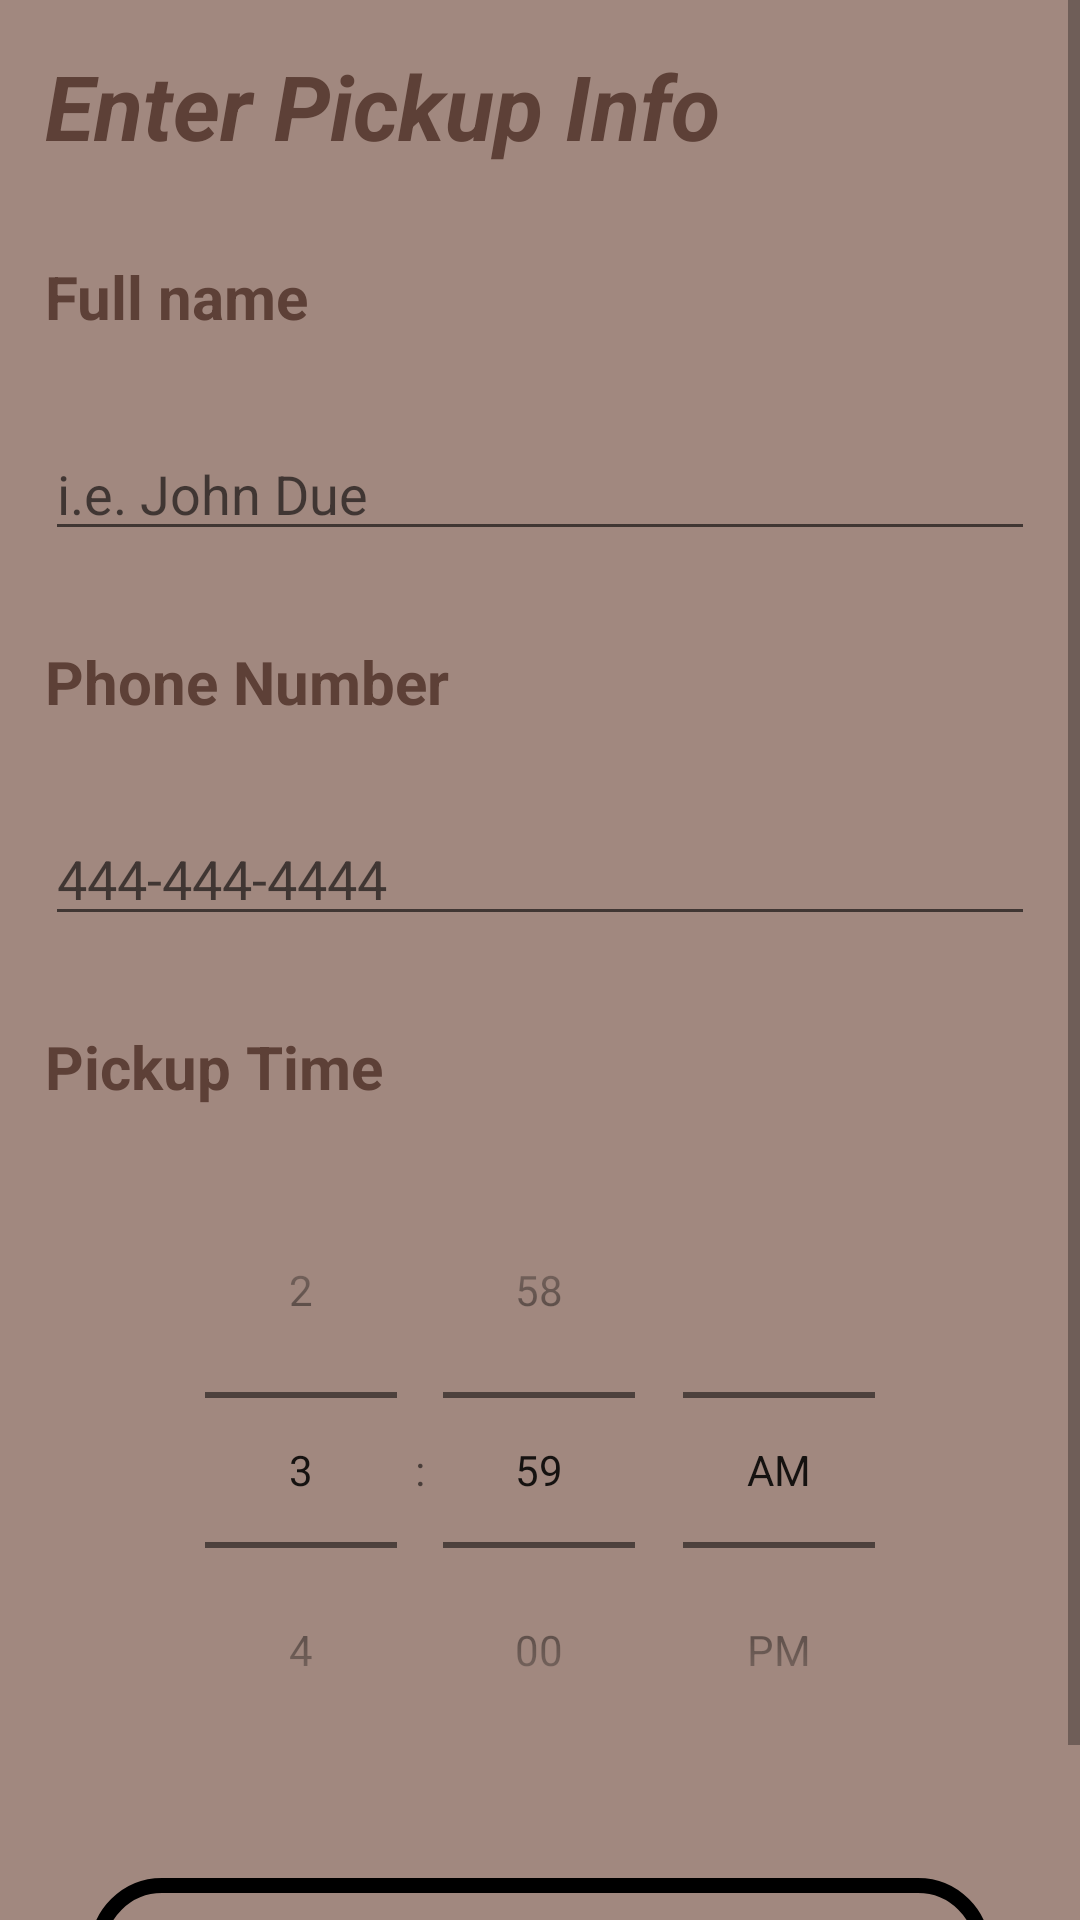

The Android layout XML behind this screen, and the referenced resources:
<!-- AndroidManifest.xml: application theme Theme.CarlosHernandez_OscarMiralles_MAPD711_Lab_Assignment2 -->
<!-- res/layout/activity_payment.xml -->
<?xml version="1.0" encoding="utf-8"?>

<androidx.constraintlayout.widget.ConstraintLayout
    xmlns:android="http://schemas.android.com/apk/res/android"
    xmlns:app="http://schemas.android.com/apk/res-auto"
    android:layout_width="match_parent"
    android:layout_height="match_parent"
    android:background="@color/coffeeLight">

    <ScrollView
        android:layout_width="match_parent"
        android:layout_height="match_parent">

        <LinearLayout
            android:layout_width="match_parent"
            android:layout_height="wrap_content"
            app:layout_constraintStart_toStartOf="parent"
            app:layout_constraintTop_toTopOf="parent"
            android:orientation="vertical">

            <TextView
                android:id="@+id/pickuptitle"
                android:layout_width="match_parent"
                android:layout_height="wrap_content"
                android:layout_margin="15dp"
                android:text="Enter Pickup Info"
                android:textSize="30dp"
                android:textColor="@color/coffeeDark"
                android:textStyle="bold|italic"/>

            <TextView
                android:id="@+id/pickupfullname"
                android:layout_width="match_parent"
                android:layout_height="wrap_content"
                android:layout_margin="15dp"
                android:text="Full name"
                android:textSize="20dp"
                android:textColor="@color/coffeeDark"
                android:textStyle="bold"/>

            <EditText
                android:id="@+id/pickupinputname"
                android:layout_width="match_parent"
                android:layout_height="wrap_content"
                android:layout_margin="15dp"
                android:hint="i.e. John Due"
                android:digits="@string/inputStringPaymentFullName"
                android:imeOptions="actionDone"
                android:maxLength="40"
                android:textColor="@color/coffeeDark"/>

            <TextView
                android:id="@+id/pickupnumber"
                android:layout_width="match_parent"
                android:layout_height="wrap_content"
                android:layout_margin="15dp"
                android:text="Phone Number"
                android:textSize="20dp"
                android:textColor="@color/coffeeDark"
                android:textStyle="bold"/>

            <EditText
                android:id="@+id/pickupinputnumber"
                android:layout_width="match_parent"
                android:layout_height="wrap_content"
                android:layout_margin="15dp"
                android:hint="444-444-4444"
                android:maxLength="10"
                android:inputType="number"
                android:imeOptions="actionDone"
                android:textColor="@color/coffeeDark"/>

            <TextView
                android:id="@+id/pickuptime"
                android:layout_width="match_parent"
                android:layout_height="wrap_content"
                android:layout_margin="15dp"
                android:text="Pickup Time"
                android:textSize="20dp"
                android:textColor="@color/coffeeDark"
                android:textStyle="bold"/>
            <TimePicker
                android:id="@+id/orderPickupTime"
                android:layout_width="match_parent"
                android:layout_height="wrap_content"
                android:timePickerMode="spinner"
                android:textColor="@color/coffeeDark"/>

            <LinearLayout
                android:id="@+id/paymentinfo1"
                android:layout_width="match_parent"
                android:layout_height="wrap_content"
                android:orientation="vertical"
                android:visibility="gone">

                <TextView
                    android:id="@+id/paymenttittle"
                    android:layout_width="match_parent"
                    android:layout_height="wrap_content"
                    android:layout_margin="15dp"
                    android:text="Enter Payment Info"
                    android:textSize="30dp"
                    android:textColor="@color/coffeeDark"
                    android:textStyle="bold|italic"/>

                <TextView
                    android:id="@+id/paymentcardtittle"
                    android:layout_width="match_parent"
                    android:layout_height="wrap_content"
                    android:layout_margin="15dp"
                    android:text="Card Type"
                    android:textSize="20dp"
                    android:textColor="@color/coffeeDark"
                    android:textStyle="bold"/>

                <Spinner
                    android:layout_margin="15dp"
                    android:id="@+id/paymentspinner"
                    android:layout_width="match_parent"
                    android:layout_height="wrap_content"
                    android:textColor="@color/coffeeDark"/>

            </LinearLayout>

            <LinearLayout
                android:id="@+id/paymentinfo2"
                android:layout_width="match_parent"
                android:layout_height="wrap_content"
                android:orientation="vertical"
                android:visibility="gone">

                <TextView
                    android:id="@+id/paymentcardnumber"
                    android:layout_width="match_parent"
                    android:layout_height="wrap_content"
                    android:layout_margin="15dp"
                    android:text="Card Number"
                    android:textSize="20dp"
                    android:textColor="@color/coffeeDark"
                    android:textStyle="bold"/>

                <EditText
                    android:id="@+id/cardnumberinput"
                    android:layout_width="match_parent"
                    android:layout_height="wrap_content"
                    android:layout_margin="15dp"
                    android:hint="1234123412341234"
                    android:maxLength="16"
                    android:inputType="number"
                    android:imeOptions="actionDone"
                    android:textColor="@color/coffeeDark"/>

                <TextView
                    android:id="@+id/paymentcardexpiry"
                    android:layout_width="match_parent"
                    android:layout_height="wrap_content"
                    android:layout_margin="15dp"
                    android:text="Card Expiry"
                    android:textSize="20dp"
                    android:textColor="@color/coffeeDark"
                    android:textStyle="bold"/>

                <LinearLayout
                    android:layout_width="match_parent"
                    android:layout_height="wrap_content"
                    android:layout_margin="15dp"
                    android:orientation="horizontal"
                    android:textColor="@color/coffeeDark">

                    <EditText
                        android:id="@+id/cardexpirymonth"
                        android:layout_width="80dp"
                        android:layout_height="60dp"
                        android:hint="MM"
                        android:maxLength="2"
                        android:inputType="number"
                        android:imeOptions="actionDone"/>
                    <TextView
                        android:layout_width="wrap_content"
                        android:layout_height="60dp"
                        android:text=" / "
                        android:textSize="20dp"/>
                    <EditText
                        android:id="@+id/cardexpiryyear"
                        android:layout_width="80dp"
                        android:layout_height="60dp"
                        android:hint="YYYY"
                        android:maxLength="4"
                        android:inputType="number"
                        android:imeOptions="actionDone"/>

                </LinearLayout>

                <TextView
                    android:layout_width="match_parent"
                    android:layout_height="wrap_content"
                    android:text="CVV"
                    android:textSize="20dp"
                    android:layout_margin="15dp"
                    android:textColor="@color/coffeeDark"
                    android:textStyle="bold"/>
                <EditText
                    android:id="@+id/paymentcvv"
                    android:layout_width="match_parent"
                    android:layout_height="wrap_content"
                    android:hint="CVV"
                    android:maxLength="3"
                    android:inputType="numberPassword"
                    android:layout_margin="15dp"
                    android:imeOptions="actionDone"
                    android:textColor="@color/coffeeDark"/>
            </LinearLayout>

            <Button
                android:id="@+id/buttonplaceorder"
                android:layout_width="match_parent"
                android:layout_height="wrap_content"
                android:background="@drawable/roundedbutton2"
                android:layout_margin="30dp"
                android:enabled="false"
                android:text="PLACE ORDER"
                android:textSize="30dp"
                android:onClick="placeOrder"
                android:textColor="@color/white"/>

        </LinearLayout>
    </ScrollView>
</androidx.constraintlayout.widget.ConstraintLayout>
<!-- resources referenced by this layout -->
<resources>
  <color name="coffeeDark">#5D4037</color>
  <color name="coffeeLight">#A1887F</color>
  <color name="white">#FFFFFFFF</color>
  <!-- drawable roundedbutton2 (drawable) -->
  <?xml version="1.0" encoding="utf-8"?>
  
  <selector xmlns:android="http://schemas.android.com/apk/res/android">
      <item android:state_pressed="true">
          <shape android:shape="rectangle">
              <corners android:radius="45dip" />
              <stroke android:width="5dip" android:color="#000000" />
              <solid android:color="@color/coffeeMedium"/>
          </shape>
      </item>
      <item android:state_checked="true">
          <shape android:shape="rectangle">
              <corners android:radius="45dip" />
              <stroke android:width="5dip" android:color="#000000" />
              <solid android:color="@color/coffeeMedium"/>
          </shape>
      </item>
      <item android:state_focused="true" android:drawable="@color/coffeeDark"/>
      <item>
          <shape android:shape="rectangle">
              <corners android:radius="45dip" />
              <stroke android:width="5dip" android:color="#000000" />
          </shape>
      </item>
  </selector>
  <string name="inputStringPaymentFullName">abcdefghijklmnopqrstuvwxyzABCDEFGHIJKLMNOPQRSTUVWXYZ</string>
  <style name="Theme.CarlosHernandez_OscarMiralles_MAPD711_Lab_Assignment2" parent="Theme.MaterialComponents.DayNight.DarkActionBar">
          
          <item name="colorPrimary">@color/coffeeMedium</item>
          <item name="colorPrimaryVariant">@color/coffeeDark</item>
          <item name="colorOnPrimary">@color/coffeeLight</item>
          
          <item name="colorSecondary">@color/coffeeMedium</item>
          <item name="colorSecondaryVariant">@color/coffeeMedium</item>
          <item name="colorOnSecondary">@color/black</item>
          
          <item name="android:statusBarColor">@color/coffeeDark</item>
          
      </style>
  <color name="coffeeMedium">#795548</color>
  <color name="black">#FF000000</color>
</resources>
